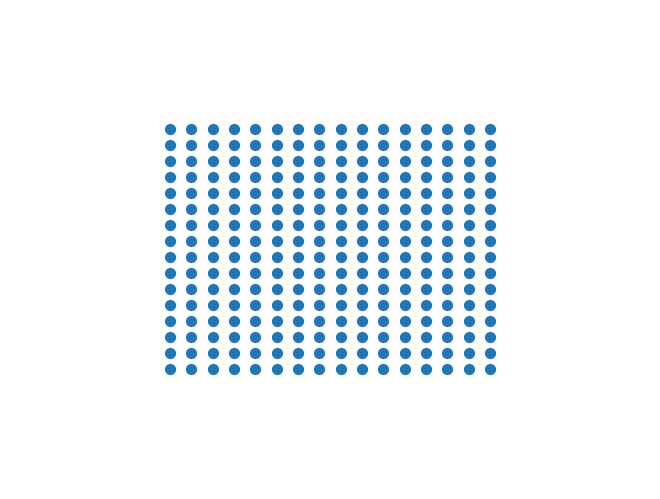

This figure's Python source:
import numpy as np
import numpy.random as npr
import numpy.linalg as la
import matplotlib.pyplot as plt
import matplotlib.animation as ani
from scipy.spatial.distance import pdist, squareform

npr.seed(2)

# Lennard-Jones potential parameters
epsilon = 1.0
sigma = 1.25
a = 24*epsilon*sigma**6
b = 2*sigma**6

# Delta time (timestep)
dt = 1e-2

# Spatial dimension, pick 2 or 3
sd = 2

# Target number of particles
n_target = 256

# Actual number of particles
n_root = round(n_target**(1/sd))
n = n_root**sd

# Mass of particles
m = 1.0*np.ones(n)

# Single pair equilibrium distance
deq = (2**(1/6))*sigma

friction = False

if not friction:
    # Force from Lennard-Jones potential
    def forcemag(x):
        x6 = x**-6
        return a*(x6 - b*x6**2)/x


    def force(x):
        px = squareform(pdist(x))
        frc = np.zeros([n, sd])
        for j in range(n):
            allbutj = [i for i in range(n) if i != j]
            frcmag = forcemag(px[allbutj, j])
            frcdir = x[allbutj, :] - x[j, :]
            frcdiru = frcdir/la.norm(frcdir, axis=1)[:, None]
            frc[j, :] = np.dot(frcmag, frcdiru)
        return frc


    # ODE solver - Semi-Implicit Euler
    # Simple  --> computes fast
    # Symplectic --> good long-range accuracy due to energy conservation
    def semi_euler(x, v):
        vnew = v + force(x)*dt/m[:, None]
        xnew = x + vnew*dt
        return xnew, vnew
else:
    # NON-PHYSICAL
    # Force from Lennard-Jones potential + friction
    def forcemag(x):
        x6 = x**-6
        return a*(x6 - b*x6**2)/x


    # Friction coefficient
    c = 1.0


    def force(x, v):
        px = squareform(pdist(x))
        frc = np.zeros([n, sd])
        for j in range(n):
            allbutj = [i for i in range(n) if i != j]
            frcmag = forcemag(px[allbutj, j])
            frcdir = x[allbutj, :] - x[j, :]
            frcdiru = frcdir/la.norm(frcdir, axis=1)[:, None]
            frc[j, :] = np.dot(frcmag, frcdiru) - c*v[j]
        return frc


    # ODE solver - Semi-Implicit Euler
    # Simple  --> computes fast
    # Symplectic --> good long-range accuracy due to energy conservation
    def semi_euler(x, v):
        vnew = v + force(x, v)*dt/m[:, None]
        xnew = x + vnew*dt
        return xnew, vnew

# Inital conditions
x, v = np.zeros([n, sd]), np.zeros([n, sd])

# Grid
q = 0
if sd == 2:
    for i in range(round(n**0.5)):
        for j in range(round(n**0.5)):
            posarray = np.array([i, j])
            x[q] = 1.0*deq*posarray
            q = q + 1
elif sd == 3:
    for i in range(round(n**(1/3))):
        for j in range(round(n**(1/3))):
            for k in range(round(n**(1/3))):
                posarray = np.array([i, j, k])
                x[q] = 1.0*deq*posarray
                q = q + 1

# Add randomness
# x += 0.01*npr.randn(n,sd)
v += 0.1*npr.randn(n, sd)

scat_size = 50

if sd == 2:
    fig, ax = plt.subplots()
    scat = ax.scatter(x[:, 0], x[:, 1], s=scat_size)
elif sd == 3:
    from mpl_toolkits.mplot3d import Axes3D

    fig = plt.figure()
    ax = fig.add_subplot(111, projection='3d')
    scat = ax.scatter(x[:, 0], x[:, 1], x[:, 2], s=scat_size)

xmin = x[:, 0].min()
xmax = x[:, 0].max()
ymin = x[:, 1].min()
ymax = x[:, 1].max()
xdel = xmax - xmin
ydel = ymax - ymin

view_margin = 0.50

ax.set_xlim(xmin - view_margin*xdel, xmax + view_margin*xdel)
ax.set_ylim(ymin - view_margin*ydel, ymax + view_margin*ydel)
if sd == 3:
    zmin = x[:, 2].min()
    zmax = x[:, 2].max()
    zdel = zmax - zmin
    ax.set_zlim(zmin - view_margin*zdel, zmax + view_margin*zdel)
# ax.axis('equal')
ax.axis('off')
ax.set_position([0, 0, 1, 1])

stride = 1

if sd == 2:
    def update(t):
        global x;
        global v
        for i in range(stride):
            x, v = semi_euler(x, v)
        scat.set_offsets(x)
        return scat,


    ao = ani.FuncAnimation(fig, update, interval=0, blit=True)
elif sd == 3:
    def update(t):
        global x;
        global v
        for i in range(stride):
            x, v = semi_euler(x, v)
        global scat
        scat.remove()
        scat = ax.scatter(x[:, 0], x[:, 1], x[:, 2], s=scat_size, c='tab:blue')
        return scat,


    ao = ani.FuncAnimation(fig, update, interval=0, blit=False)
plt.show()
